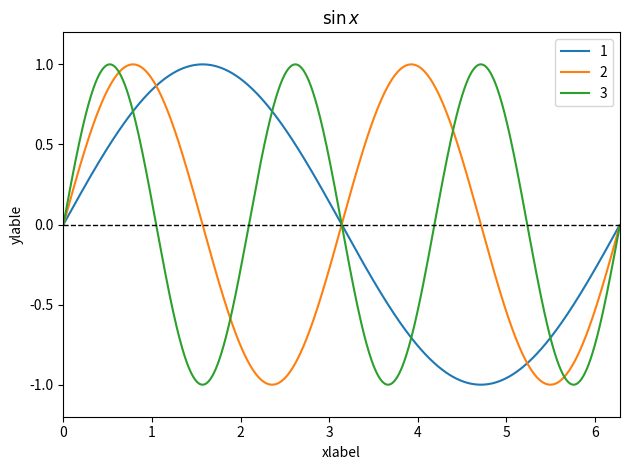
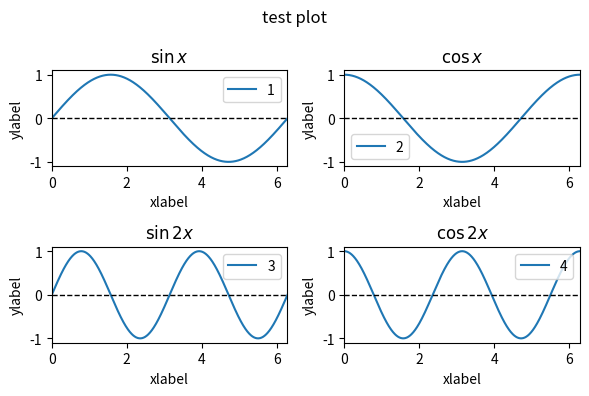

The script that saved these images, in order:
%matplotlib inline
%config InlineBackend.figure_format = 'retina'

import matplotlib.pyplot as plt
import numpy as np
# Figureのインスタンス(クラスの実態)を生成
fig = plt.figure()
# Axesのインスタンス生成
ax = fig.add_subplot(111)
alphas = [1,2,3]
x = np.arange(0,2*np.pi,0.01)
for alpha in alphas:
    # データを渡してプロット
    ax.plot(x,np.sin(alpha*x),label=str(alpha))
# y軸の範囲を指定
ax.set_ylim(-1.2, 1.2)
# x軸の範囲を指定
ax.set_xlim(0, 2*np.pi)
# グラフのタイトル
ax.set_title("$\sin x$")
# x軸のラベル
ax.set_xlabel("xlabel")
# y軸のラベル
ax.set_ylabel("ylable")
# レジェンドの表示
ax.legend(loc='upper right')
# y=0の水平線を入れる
ax.axhline(linewidth=1, color='black', linestyle='dashed')
# タイトルとラベルが被らない様にする
fig.tight_layout()

plt.show()

# 図の大きさや、解像度、周りの線の種類・太さを定義
fig = plt.figure(
    figsize=(6,4),     # inch
#    dpi=100,           # dpi
#    edgecolor='black', # edge color
#    linewidth='4'      # line width
)
# １枚のグラフのサイズを定義
fig.subplots_adjust(wspace=0.5, hspace=0.5)

# タイトルを定義
fig.suptitle('test plot')

# 複数枚のグラフの並び方の定義。lmn=>l行、m列の並びでn番目の位置のグラフ
ax1 = fig.add_subplot(221)
ax2 = fig.add_subplot(222)
ax3 = fig.add_subplot(223)
ax4 = fig.add_subplot(224)

x = np.arange(0,2*np.pi,0.01)
ax1.plot(x,np.sin(1*x),label=str(1))
ax2.plot(x,np.cos(1*x),label=str(2))
ax3.plot(x,np.sin(2*x),label=str(3))
ax4.plot(x,np.cos(2*x),label=str(4))
# レジェンドを定義
ax1.legend(loc='best')
ax2.legend(loc='lower left')
ax3.legend(loc='upper right')
ax4.legend(loc='upper right')
# x軸の範囲を定義
ax1.set_xlim(0,2*np.pi)
ax2.set_xlim(0,2*np.pi)
ax3.set_xlim(0,2*np.pi)
ax4.set_xlim(0,2*np.pi)
# y=0の水平線を入れる
ax1.axhline(linewidth=1, color='black', linestyle='dashed')
ax2.axhline(linewidth=1, color='black', linestyle='dashed')
ax3.axhline(linewidth=1, color='black', linestyle='dashed')
ax4.axhline(linewidth=1, color='black', linestyle='dashed')
# グラフのタイトル
ax1.set_title("$\sin x$")
ax2.set_title("$\cos x$")
ax3.set_title("$\sin 2x$")
ax4.set_title("$\cos 2x$")
# x軸のラベル
ax1.set_xlabel("xlabel")
ax2.set_xlabel("xlabel")
ax3.set_xlabel("xlabel")
ax4.set_xlabel("xlabel")
# y軸のラベル
ax1.set_ylabel("ylabel")
ax2.set_ylabel("ylabel")
ax3.set_ylabel("ylabel")
ax4.set_ylabel("ylabel")
# タイトルとラベルが被らない様にする
fig.tight_layout()

plt.show()